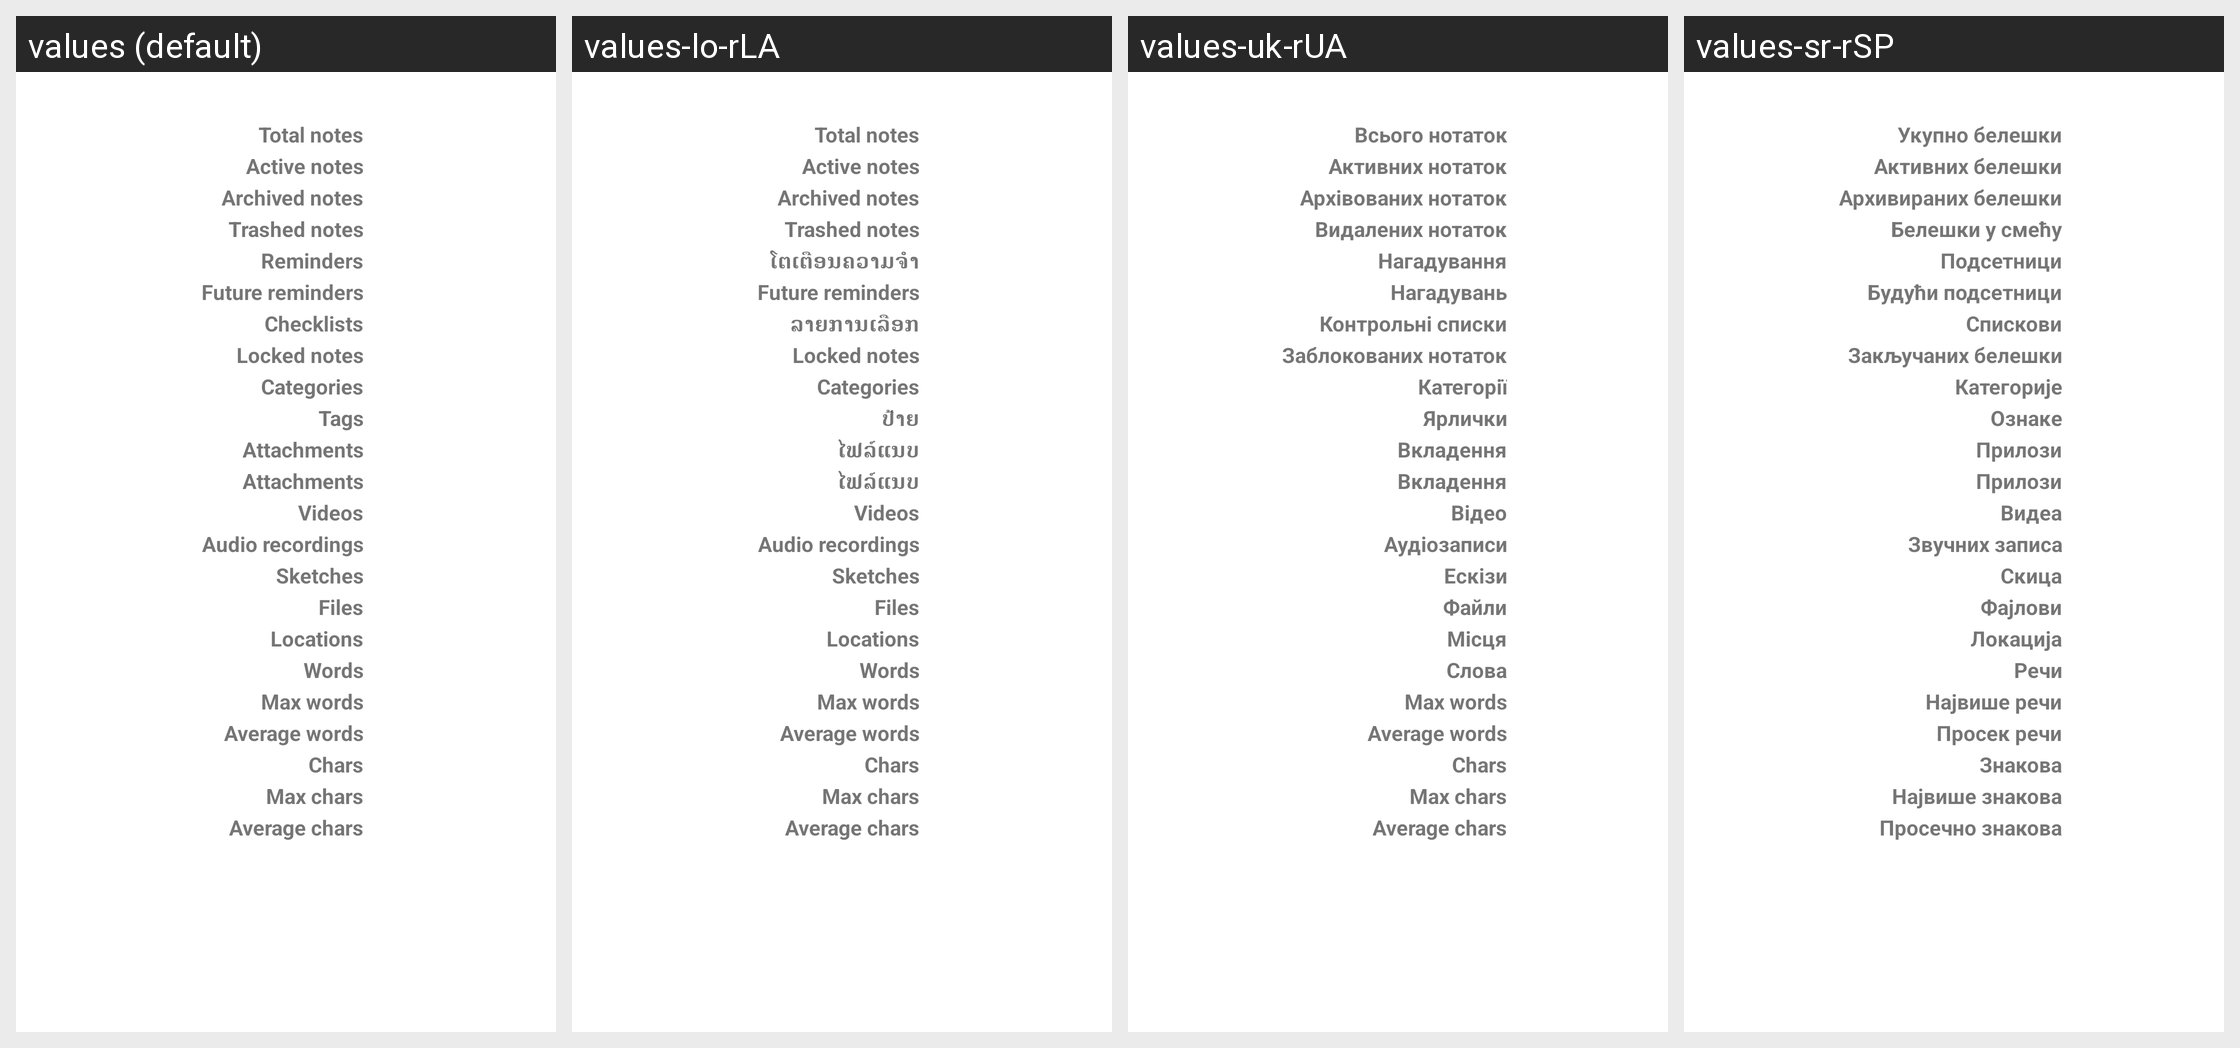

Here is an Android app screen in its default locale and in the app's own translations. Write out the translated-string differences for the strings that appear on this screen.
Android screen res/layout/activity_stats.xml rendered under 4 locales, left to right: values (default), values-lo-rLA, values-uk-rUA, values-sr-rSP. Device: Nexus 5 (rendered at 1080×1920; each locale shown at half size, 540×960, under a caption strip naming it); theme Theme.AppCompat.Light.Dialog.
Other locales in the repository, not shown: values-ar-rSA, values-ca-rES, values-cs-rCZ, values-de-rDE, values-el-rGR, values-en-rUS, values-es-rES, values-es-rXA, values-eu-rES, values-fa-rIR, values-fr-rFR, values-gl-rES, values-hi-rIN, values-hr-rHR, values-hu-rHU, values-in-rID, values-it-rIT, values-iw-rIL, values-ja-rJP, values-km-rKH, values-lv-rLV, values-nl-rNL, values-pl-rPL, values-pt-rBR, values-pt-rPT, values-ru-rRU, values-sk-rSK, values-sl-rSI, values-sv-rSE, values-tr-rTR, values-zh-rCN, values-zh-rTW.
Strings drawn on this screen, with the default value and each locale's value (text and hints the layout hard-codes, and strings that could not be matched under every locale, appear in the picture but are not listed):

stats_active_notes
  values: Active notes
  values-lo-rLA: Active notes
  values-uk-rUA: Активних нотаток
  values-sr-rSP: Активних белешки

stats_archived_notes
  values: Archived notes
  values-lo-rLA: Archived notes
  values-uk-rUA: Архівованих нотаток
  values-sr-rSP: Архивираних белешки

stats_trashed_notes
  values: Trashed notes
  values-lo-rLA: Trashed notes
  values-uk-rUA: Видалених нотаток
  values-sr-rSP: Белешки у смећу

stats_reminders
  values: Reminders
  values-lo-rLA: ໂຕເຕືອນຄວາມຈຳ
  values-uk-rUA: Нагадування
  values-sr-rSP: Подсетници

stats_future_reminders
  values: Future reminders
  values-lo-rLA: Future reminders
  values-uk-rUA: Нагадувань
  values-sr-rSP: Будући подсетници

stats_checklists
  values: Checklists
  values-lo-rLA: ລາຍການເລືອກ
  values-uk-rUA: Контрольні списки
  values-sr-rSP: Спискови

stats_locked_notes
  values: Locked notes
  values-lo-rLA: Locked notes
  values-uk-rUA: Заблокованих нотаток
  values-sr-rSP: Закључаних белешки

stats_categories
  values: Categories
  values-lo-rLA: Categories
  values-uk-rUA: Категорії
  values-sr-rSP: Категорије

stats_tags
  values: Tags
  values-lo-rLA: ປ້າຍ
  values-uk-rUA: Ярлички
  values-sr-rSP: Ознаке

stats_attachments
  values: Attachments
  values-lo-rLA: ໄຟລ໌ແນບ
  values-uk-rUA: Вкладення
  values-sr-rSP: Прилози

stats_videos
  values: Videos
  values-lo-rLA: Videos
  values-uk-rUA: Відео
  values-sr-rSP: Видеа

stats_audio_recordings
  values: Audio recordings
  values-lo-rLA: Audio recordings
  values-uk-rUA: Аудіозаписи
  values-sr-rSP: Звучних записа

stats_sketches
  values: Sketches
  values-lo-rLA: Sketches
  values-uk-rUA: Ескізи
  values-sr-rSP: Скица

stats_files
  values: Files
  values-lo-rLA: Files
  values-uk-rUA: Файли
  values-sr-rSP: Фајлови

stats_locations
  values: Locations
  values-lo-rLA: Locations
  values-uk-rUA: Місця
  values-sr-rSP: Локација

stats_words
  values: Words
  values-lo-rLA: Words
  values-uk-rUA: Слова
  values-sr-rSP: Речи

stats_max_words
  values: Max words
  values-lo-rLA: Max words
  values-uk-rUA: Max words
  values-sr-rSP: Највише речи

stats_avg_words
  values: Average words
  values-lo-rLA: Average words
  values-uk-rUA: Average words
  values-sr-rSP: Просек речи

stats_characters
  values: Chars
  values-lo-rLA: Chars
  values-uk-rUA: Chars
  values-sr-rSP: Знакова

stats_max_characters
  values: Max chars
  values-lo-rLA: Max chars
  values-uk-rUA: Max chars
  values-sr-rSP: Највише знакова

stats_avg_characters
  values: Average chars
  values-lo-rLA: Average chars
  values-uk-rUA: Average chars
  values-sr-rSP: Просечно знакова
